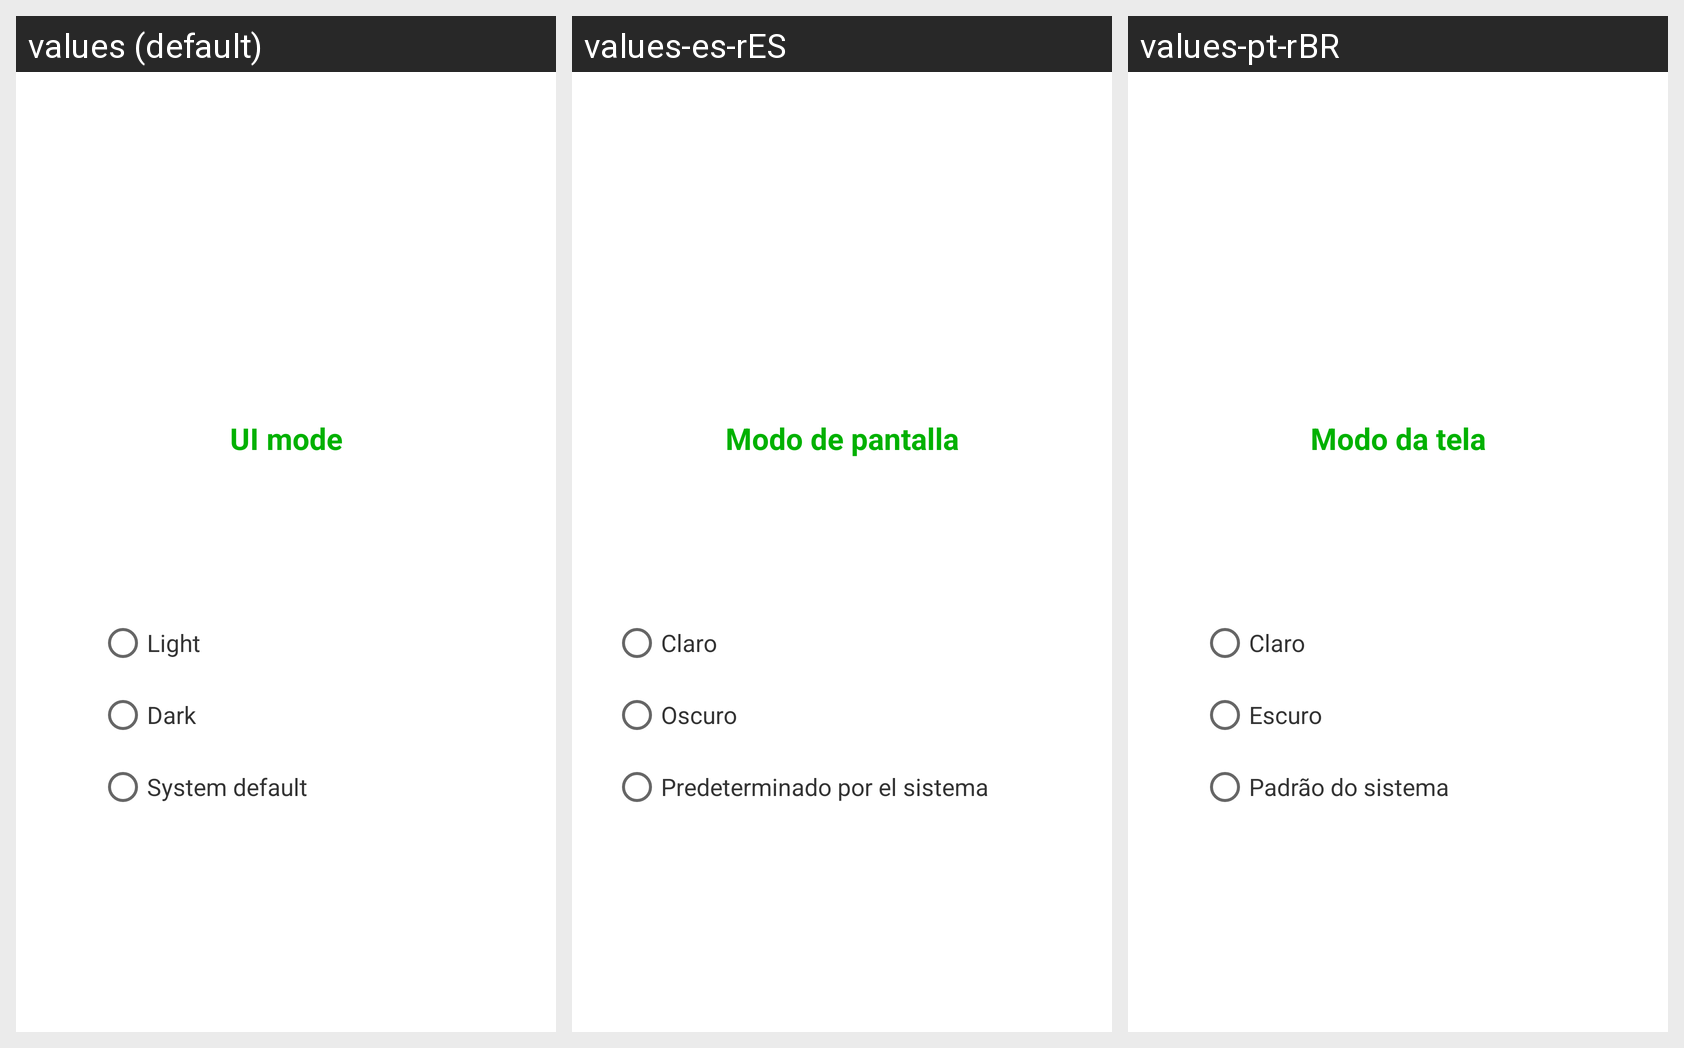

The Android screen above is rendered under several locales of the same app. Produce the string resources it draws, with the default and per-locale values.
Android screen res/layout/dialog_night_mode.xml rendered under 3 locales, left to right: values (default), values-es-rES, values-pt-rBR. Device: Nexus 5 (rendered at 1080×1920; each locale shown at half size, 540×960, under a caption strip naming it); theme Theme.MyMoney.Green.
Strings drawn on this screen, with the default value and each locale's value (text and hints the layout hard-codes, and strings that could not be matched under every locale, appear in the picture but are not listed):

ui_mode
  values: UI mode
  values-es-rES: Modo de pantalla
  values-pt-rBR: Modo da tela

light
  values: Light
  values-es-rES: Claro
  values-pt-rBR: Claro

dark
  values: Dark
  values-es-rES: Oscuro
  values-pt-rBR: Escuro

system_default
  values: System default
  values-es-rES: Predeterminado por el sistema
  values-pt-rBR: Padrão do sistema
